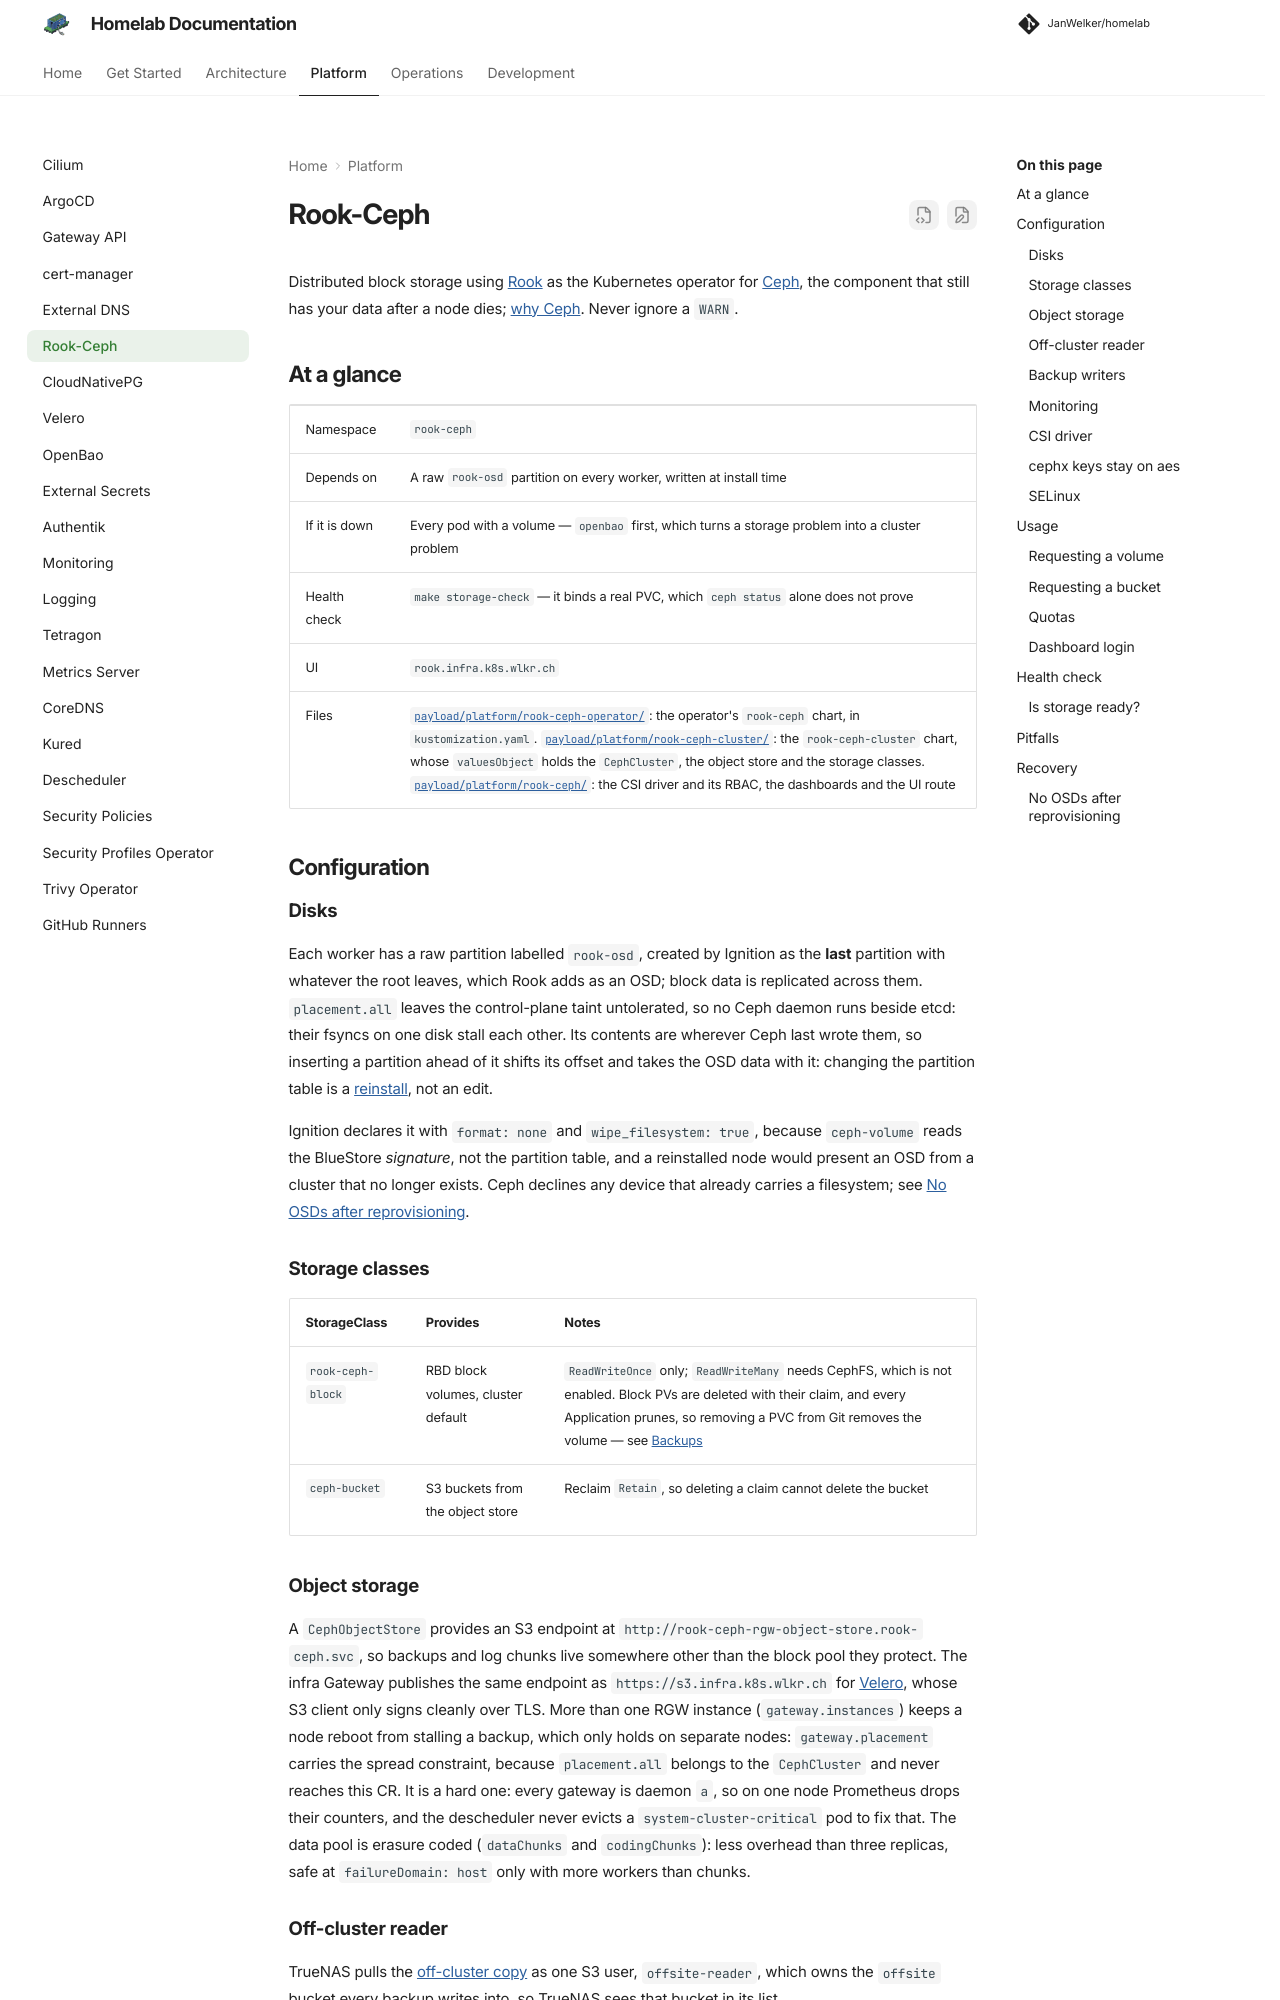

repository: JanWelker/homelab · page: platform/rook-ceph/index.html · generator: mkdocs

---
description: "Rook-Ceph distributed storage: block volumes, the S3 object store, monitoring, and how to request each."
---

# Rook-Ceph

Distributed block storage using [Rook](https://rook.io/) as the Kubernetes
operator for [Ceph](https://ceph.io/), the component that still has your data
after a node dies; [why Ceph](../architecture/decisions.md#rook-ceph-not-longhorn-or-local-volumes).
Never ignore a `WARN`.

## At a glance

| | |
| --- | --- |
| Namespace | `rook-ceph` |
| Depends on | A raw `rook-osd` partition on every worker, written at install time |
| If it is down | Every pod with a volume — `openbao` first, which turns a storage problem into a cluster problem |
| Health check | `make storage-check` — it binds a real PVC, which `ceph status` alone does not prove |
| UI | `rook.infra.k8s.wlkr.ch` |
| Files | [`payload/platform/rook-ceph-operator/`](https://github.com/JanWelker/homelab/tree/main/payload/platform/rook-ceph-operator): the operator's `rook-ceph` chart, in `kustomization.yaml`. [`payload/platform/rook-ceph-cluster/`](https://github.com/JanWelker/homelab/tree/main/payload/platform/rook-ceph-cluster): the `rook-ceph-cluster` chart, whose `valuesObject` holds the `CephCluster`, the object store and the storage classes. [`payload/platform/rook-ceph/`](https://github.com/JanWelker/homelab/tree/main/payload/platform/rook-ceph): the CSI driver and its RBAC, the dashboards and the UI route |

## Configuration

### Disks

Each worker has a raw partition labelled `rook-osd`, created by Ignition as the
**last** partition with whatever the root leaves, which Rook adds as an OSD;
block data is replicated across them. `placement.all` leaves the
control-plane taint untolerated, so no Ceph daemon runs beside etcd: their
fsyncs on one disk stall each other. Its contents are wherever Ceph last
wrote them, so inserting a partition ahead of it shifts its offset and takes
the OSD data with it: changing the partition table is a
[reinstall](../operations/nodes.md), not an edit.

Ignition declares it with `format: none` and `wipe_filesystem: true`, because
`ceph-volume` reads the BlueStore *signature*, not the partition table, and a
reinstalled node would present an OSD from a cluster that no longer exists.
Ceph declines any device that already carries a filesystem; see
[No OSDs after reprovisioning](#no-osds-after-reprovisioning).

### Storage classes

| StorageClass | Provides | Notes |
| --- | --- | --- |
| `rook-ceph-block` | RBD block volumes, cluster default | `ReadWriteOnce` only; `ReadWriteMany` needs CephFS, which is not enabled. Block PVs are deleted with their claim, and every Application prunes, so removing a PVC from Git removes the volume — see [Backups](../operations/backups.md) |
| `ceph-bucket` | S3 buckets from the object store | Reclaim `Retain`, so deleting a claim cannot delete the bucket |
